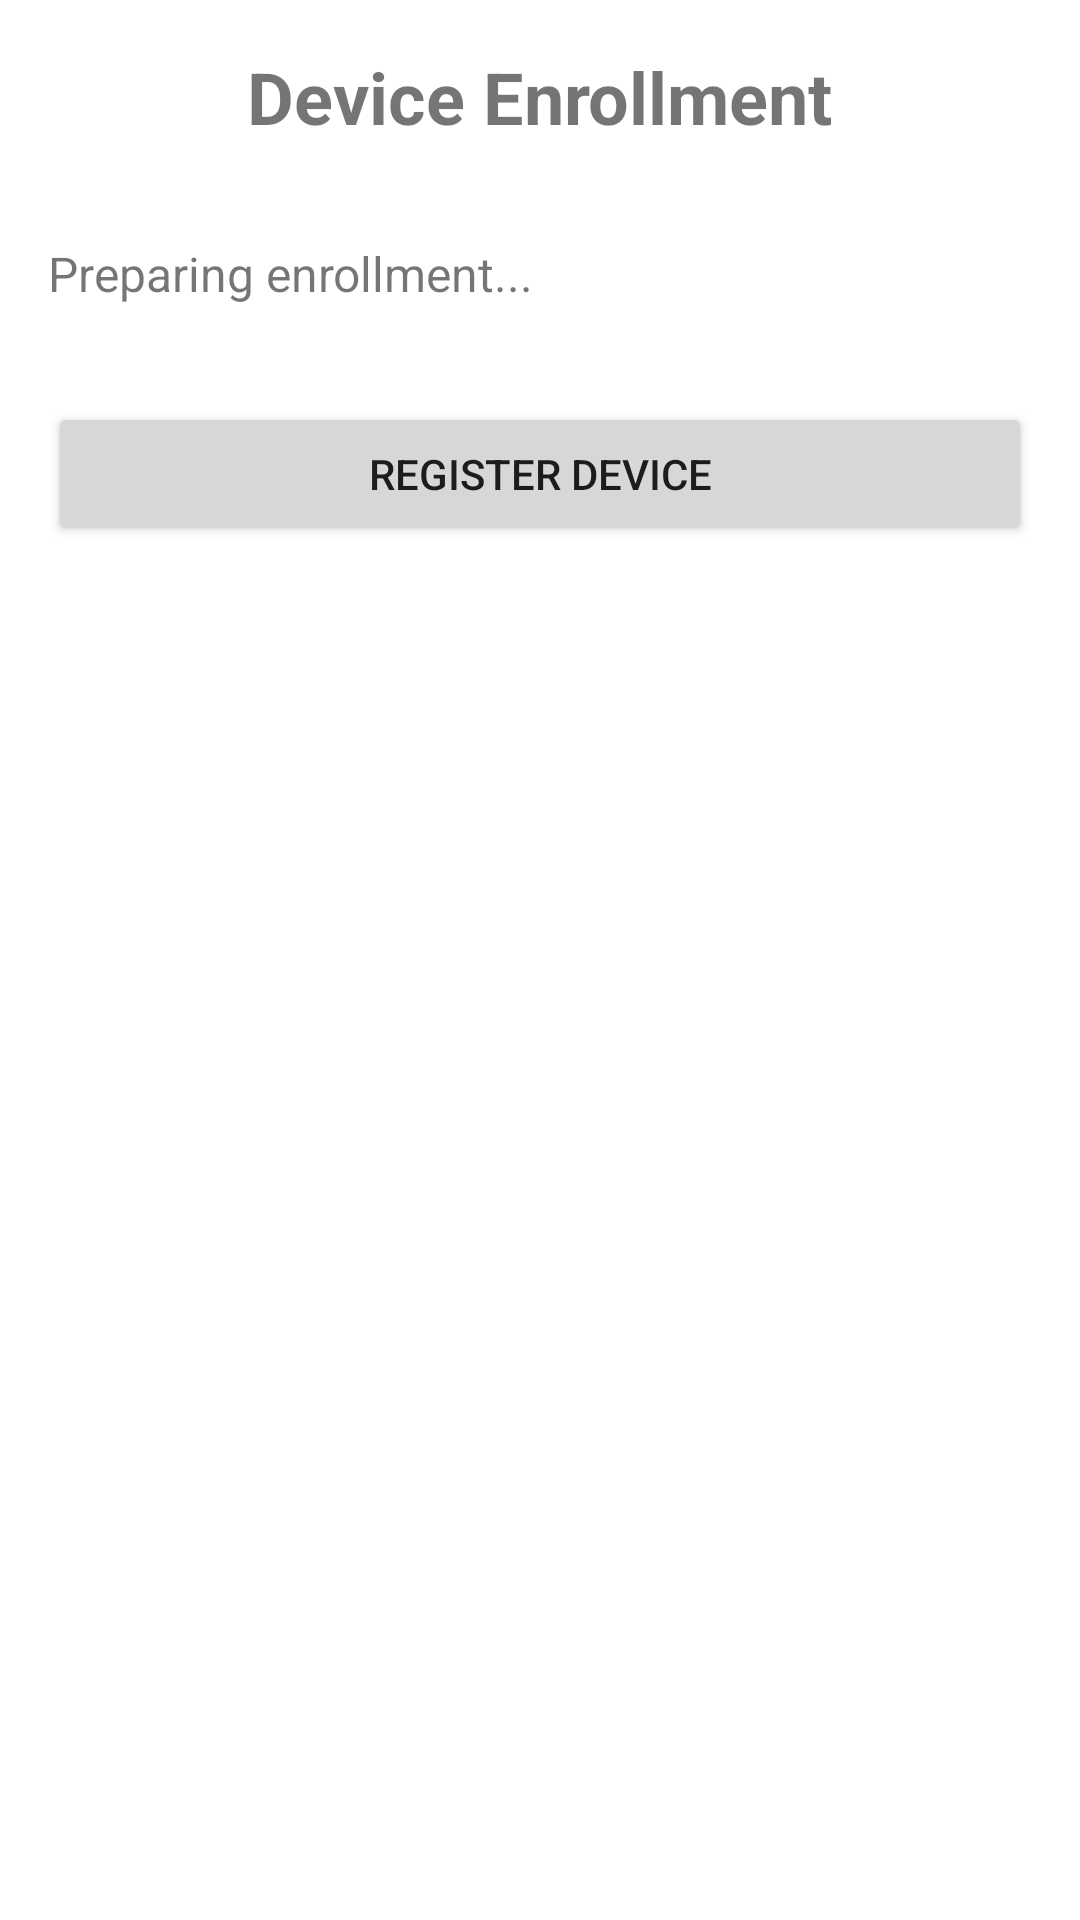

Here is an Android app screen rendered from its layout file. Give the layout XML and the strings, colors and styles it references.
<!-- AndroidManifest.xml: activity theme Theme.UnoShield -->
<!-- res/layout/activity_enrollment.xml -->
<?xml version="1.0" encoding="utf-8"?>
<androidx.constraintlayout.widget.ConstraintLayout xmlns:android="http://schemas.android.com/apk/res/android"
    xmlns:app="http://schemas.android.com/apk/res-auto"
    xmlns:tools="http://schemas.android.com/tools" android:layout_width="match_parent" android:layout_height="match_parent" android:padding="16dp" tools:context=".ui.EnrollmentActivity">

    <TextView android:id="@+id/title_text" android:layout_width="wrap_content" android:layout_height="wrap_content" android:text="@string/enrollment_title" android:textSize="24sp" android:textStyle="bold" app:layout_constraintEnd_toEndOf="parent" app:layout_constraintStart_toStartOf="parent" app:layout_constraintTop_toTopOf="parent" />

    <TextView android:id="@+id/status_text" android:layout_width="0dp" android:layout_height="wrap_content" android:layout_marginTop="32dp" android:text="Preparing enrollment..." android:textSize="16sp" app:layout_constraintEnd_toEndOf="parent" app:layout_constraintStart_toStartOf="parent" app:layout_constraintTop_toBottomOf="@+id/title_text" />

    <Button android:id="@+id/register_button" android:layout_width="0dp" android:layout_height="wrap_content" android:layout_marginTop="32dp" android:text="Register Device" app:layout_constraintEnd_toEndOf="parent" app:layout_constraintStart_toStartOf="parent" app:layout_constraintTop_toBottomOf="@+id/status_text" />

</androidx.constraintlayout.widget.ConstraintLayout>
<!-- resources referenced by this layout -->
<resources>
  <string name="enrollment_title">Device Enrollment</string>
  <style name="Theme.UnoShield" parent="Theme.MaterialComponents.Light.NoActionBar">
          
          <item name="colorPrimary">@color/brand_blue</item>
          <item name="colorPrimaryDark">@color/brand_dark</item>
          <item name="colorAccent">@color/brand_blue</item>
          <item name="android:statusBarColor">@color/brand_blue</item>
      </style>
  <color name="brand_blue">#1961A9</color>
  <color name="brand_dark">#172930</color>
</resources>
